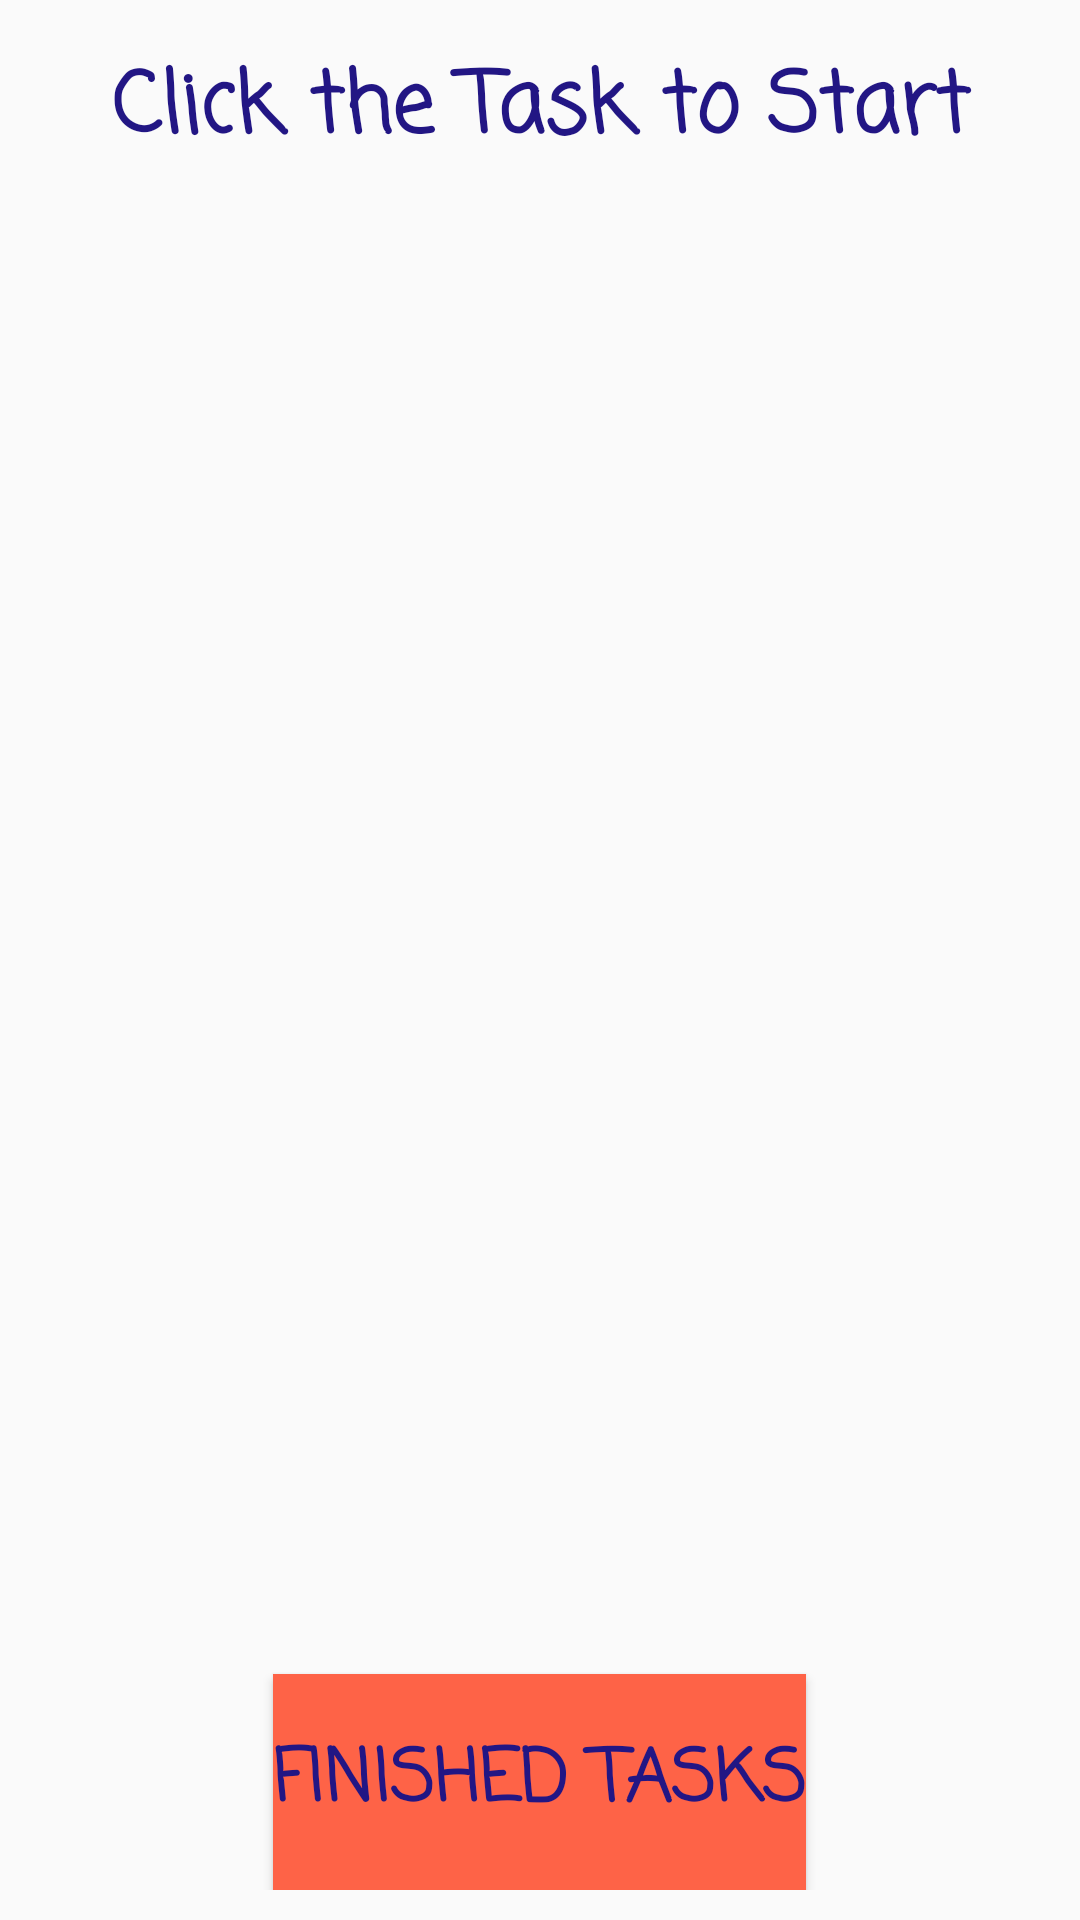

Write the Android layout XML for this screen, with the resource values it uses.
<!-- AndroidManifest.xml: application theme AppTheme -->
<!-- res/layout/activity_main.xml -->
<?xml version="1.0" encoding="utf-8"?>
<LinearLayout xmlns:android="http://schemas.android.com/apk/res/android"
    xmlns:app="http://schemas.android.com/apk/res-auto"
    xmlns:tools="http://schemas.android.com/tools"
    android:layout_width="match_parent"
    android:layout_height="match_parent"
    android:orientation="vertical"
    android:padding="10dp"
    tools:context=".MainActivity">


    <TextView
        android:id="@+id/textView"
        style="@style/title"
        android:layout_width="match_parent"
        android:layout_height="wrap_content"
        android:layout_gravity="center"
        android:fontFamily="casual"
        android:gravity="center_horizontal"
        android:text="Click the Task to Start"
        android:textColor="#221684"
        android:textStyle="bold"/>

    <androidx.recyclerview.widget.RecyclerView
        android:id="@+id/recycler_view"
        android:layout_width="match_parent"
        android:layout_height="531dp"
        android:layout_weight="1" />

    <Button
        android:layout_width="wrap_content"
        android:layout_height="72dp"
        android:layout_gravity="center"
        android:background="#FE6347"
        android:fadeScrollbars="true"
        android:fadingEdge="horizontal|vertical|none"
        android:fontFamily="casual"
        android:onClick="FinishedTasks"
        android:text="Finished tasks"
        android:textColor="#221684"
        android:textSize="24dp"
        android:textStyle="bold" />

</LinearLayout>
<!-- resources referenced by this layout -->
<resources>
  <style name="title">
          <item name="android:textSize">28dp</item>
          <item name="android:padding">5dp</item>
          <item name="android:textAlignment">center</item>
      </style>
  <style name="AppTheme" parent="Theme.AppCompat.Light.DarkActionBar">
          
          <item name="colorPrimary">@color/colorPrimary</item>
          <item name="colorPrimaryDark">@color/colorPrimaryDark</item>
          <item name="colorAccent">@color/colorAccent</item>
      </style>
  <color name="colorPrimary">#008577</color>
  <color name="colorPrimaryDark">#00574B</color>
  <color name="colorAccent">#D81B60</color>
</resources>
